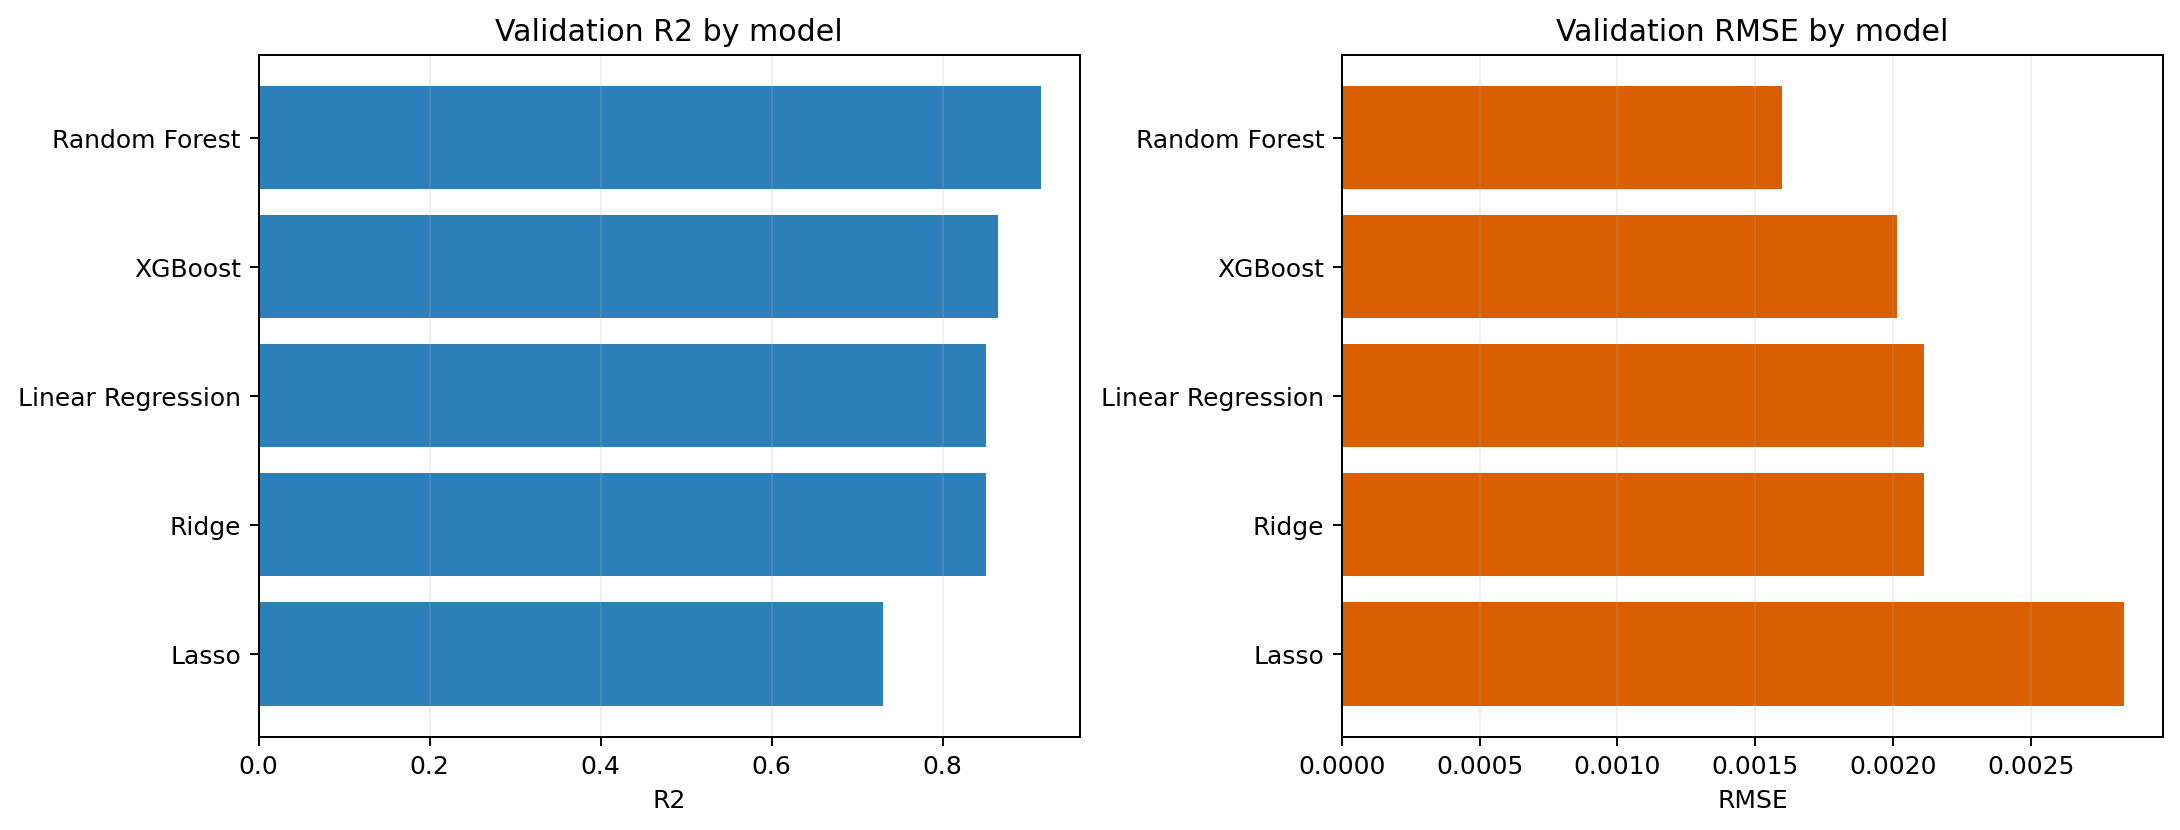

The file beside this chart, header and first rows:
model, train_r2, rmse, mae, smape, epsilon_mape, r2
Random Forest, 1, 0.001598, 0.001175, 20.9, 19.16, 0.9146
XGBoost, 0.9994, 0.002013, 0.001552, 29.41, 24.61, 0.8644
Linear Regression, 0.9047, 0.002113, 0.001516, 22.27, 22.76, 0.8506
Ridge, 0.9047, 0.002113, 0.001516, 22.28, 22.76, 0.8506
Lasso, 0.864, 0.002838, 0.002081, 30.15, 31.94, 0.7305
